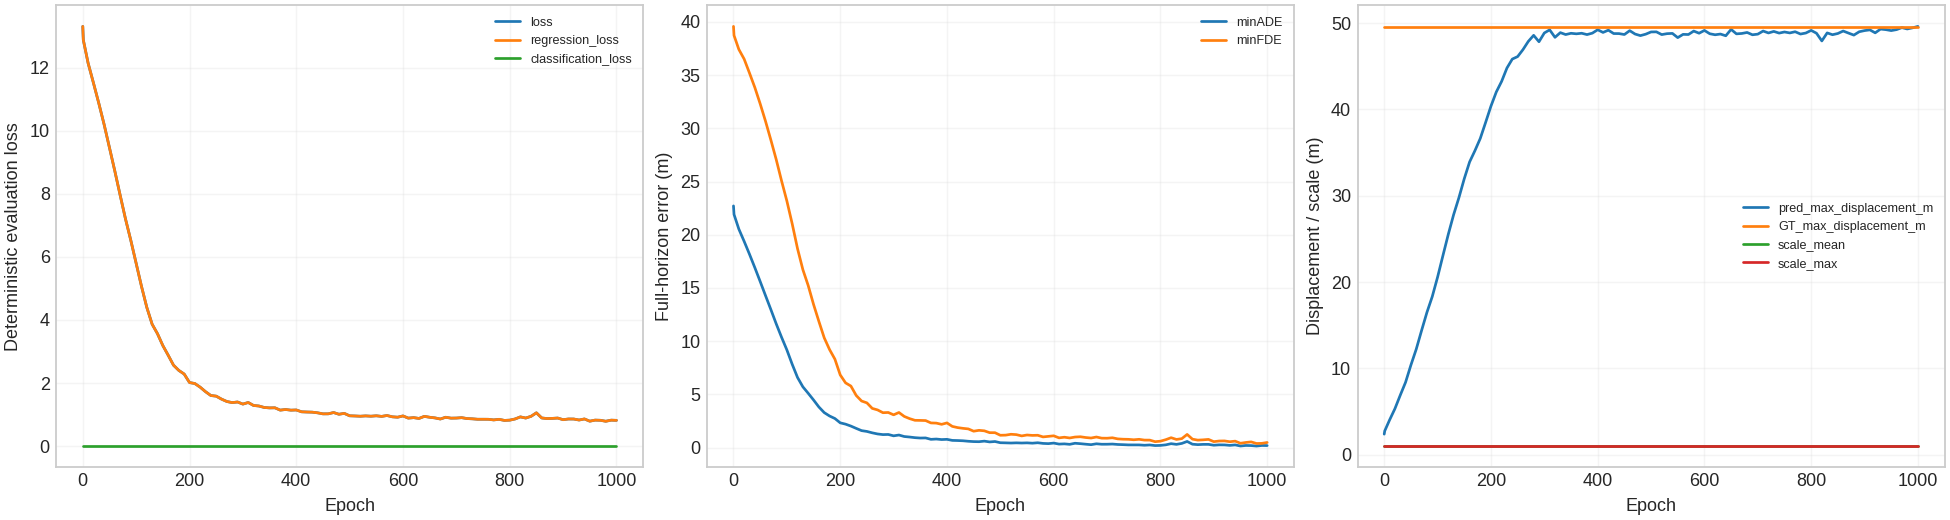

The table this chart was drawn from, first rows:
epoch, loss, regression_loss, classification_loss, minADE, minFDE, independent_minADE, MR, target_count, pred_max_displacement_m, GT_endpoint_displacement_mean_m, GT_max_displacement_m, scale_mean, scale_max
0, 13.32, 13.32, 0.0, 22.71, 39.57, 22.71, 1.0, 16, 2.379, 40.34, 49.53, 1.0, 1.0
1, 12.89, 12.89, 0.0, 21.91, 38.72, 21.91, 1.0, 16, 2.757, 40.34, 49.53, 1.0, 1.0
10, 12.15, 12.15, 0.0, 20.54, 37.42, 20.54, 1.0, 16, 4.013, 40.34, 49.53, 1.0, 1.0
20, 11.52, 11.52, 0.0, 19.38, 36.5, 19.38, 1.0, 16, 5.32, 40.34, 49.53, 1.0, 1.0
30, 10.88, 10.88, 0.0, 18.17, 35.19, 18.17, 1.0, 16, 6.882, 40.34, 49.53, 1.0, 1.0
40, 10.2, 10.2, 0.0, 16.91, 33.83, 16.91, 1.0, 16, 8.387, 40.34, 49.53, 1.0, 1.0
50, 9.469, 9.469, 0.0, 15.61, 32.3, 15.61, 1.0, 16, 10.38, 40.34, 49.53, 1.0, 1.0
60, 8.73, 8.73, 0.0, 14.29, 30.67, 14.29, 1.0, 16, 12.22, 40.34, 49.53, 1.0, 1.0
70, 7.964, 7.964, 0.0, 12.98, 28.91, 12.98, 1.0, 16, 14.38, 40.34, 49.53, 1.0, 1.0
80, 7.21, 7.21, 0.0, 11.64, 27.08, 11.64, 1.0, 16, 16.48, 40.34, 49.53, 1.0, 1.0
90, 6.528, 6.528, 0.0, 10.38, 25.08, 10.38, 1.0, 16, 18.31, 40.34, 49.53, 1.0, 1.0
100, 5.8, 5.8, 0.0, 9.185, 23.18, 9.185, 1.0, 16, 20.57, 40.34, 49.53, 1.0, 1.0
110, 5.07, 5.07, 0.0, 7.834, 21.03, 7.834, 1.0, 16, 23.06, 40.34, 49.53, 1.0, 1.0
120, 4.399, 4.399, 0.0, 6.592, 18.69, 6.592, 0.9375, 16, 25.51, 40.34, 49.53, 1.0, 1.0
130, 3.865, 3.865, 0.0, 5.714, 16.72, 5.714, 0.9375, 16, 27.79, 40.34, 49.53, 1.0, 1.0
140, 3.564, 3.564, 0.0, 5.108, 15.23, 5.108, 1.0, 16, 29.78, 40.34, 49.53, 1.0, 1.0
150, 3.19, 3.19, 0.0, 4.479, 13.46, 4.479, 0.9375, 16, 31.97, 40.34, 49.53, 1.0, 1.0
160, 2.883, 2.883, 0.0, 3.82, 11.86, 3.82, 0.9375, 16, 33.92, 40.34, 49.53, 1.0, 1.0
170, 2.566, 2.566, 0.0, 3.293, 10.32, 3.293, 0.875, 16, 35.23, 40.34, 49.53, 1.0, 1.0
180, 2.4, 2.4, 0.0, 2.974, 9.215, 2.974, 0.875, 16, 36.64, 40.34, 49.53, 1.0, 1.0
190, 2.285, 2.285, 0.0, 2.737, 8.316, 2.737, 0.8125, 16, 38.49, 40.34, 49.53, 1.0, 1.0
200, 2.016, 2.016, 0.0, 2.331, 6.832, 2.331, 0.625, 16, 40.38, 40.34, 49.53, 1.0, 1.0
210, 1.984, 1.984, 0.0, 2.208, 6.086, 2.208, 0.6875, 16, 42.02, 40.34, 49.53, 1.0, 1.0
220, 1.868, 1.868, 0.0, 2.027, 5.786, 2.027, 0.6875, 16, 43.25, 40.34, 49.53, 1.0, 1.0
230, 1.726, 1.726, 0.0, 1.808, 4.898, 1.808, 0.625, 16, 44.8, 40.34, 49.53, 1.0, 1.0
240, 1.603, 1.603, 0.0, 1.599, 4.381, 1.599, 0.4375, 16, 45.83, 40.34, 49.53, 1.0, 1.0
250, 1.584, 1.584, 0.0, 1.523, 4.206, 1.523, 0.4375, 16, 46.12, 40.34, 49.53, 1.0, 1.0
260, 1.489, 1.489, 0.0, 1.392, 3.688, 1.392, 0.25, 16, 46.93, 40.34, 49.53, 1.0, 1.0
270, 1.413, 1.413, 0.0, 1.286, 3.545, 1.286, 0.25, 16, 47.88, 40.34, 49.53, 1.0, 1.0
280, 1.379, 1.379, 0.0, 1.226, 3.284, 1.226, 0.25, 16, 48.58, 40.34, 49.53, 1.0, 1.0
290, 1.398, 1.398, 0.0, 1.24, 3.304, 1.24, 0.1875, 16, 47.84, 40.34, 49.53, 1.0, 1.0
300, 1.331, 1.331, 0.0, 1.11, 3.083, 1.11, 0.25, 16, 48.86, 40.34, 49.53, 1.0, 1.0
310, 1.383, 1.383, 0.0, 1.186, 3.303, 1.186, 0.3125, 16, 49.22, 40.34, 49.53, 1.0, 1.0
320, 1.288, 1.288, 0.0, 1.046, 2.933, 1.046, 0.3125, 16, 48.35, 40.34, 49.53, 1.0, 1.0
330, 1.271, 1.271, 0.0, 0.9979, 2.727, 0.9979, 0.1875, 16, 48.9, 40.34, 49.53, 1.0, 1.0
340, 1.225, 1.225, 0.0, 0.9383, 2.569, 0.9383, 0.1875, 16, 48.67, 40.34, 49.53, 1.0, 1.0
350, 1.211, 1.211, 0.0, 0.9036, 2.56, 0.9036, 0.1875, 16, 48.82, 40.34, 49.53, 1.0, 1.0
360, 1.214, 1.214, 0.0, 0.9131, 2.545, 0.9131, 0.25, 16, 48.76, 40.34, 49.53, 1.0, 1.0
370, 1.14, 1.14, 0.0, 0.7808, 2.323, 0.7808, 0.1875, 16, 48.82, 40.34, 49.53, 1.0, 1.0
380, 1.16, 1.16, 0.0, 0.8094, 2.306, 0.8094, 0.25, 16, 48.67, 40.34, 49.53, 1.0, 1.0
390, 1.139, 1.139, 0.0, 0.7608, 2.191, 0.7608, 0.25, 16, 48.84, 40.34, 49.53, 1.0, 1.0
400, 1.145, 1.145, 0.0, 0.7811, 2.325, 0.7811, 0.25, 16, 49.23, 40.34, 49.53, 1.0, 1.0
410, 1.087, 1.087, 0.0, 0.6817, 1.997, 0.6817, 0.1875, 16, 48.92, 40.34, 49.53, 1.0, 1.0
420, 1.08, 1.08, 0.0, 0.6681, 1.883, 0.6681, 0.1875, 16, 49.18, 40.34, 49.53, 1.0, 1.0
430, 1.075, 1.075, 0.0, 0.6463, 1.814, 0.6463, 0.1875, 16, 48.79, 40.34, 49.53, 1.0, 1.0
440, 1.055, 1.055, 0.0, 0.6004, 1.761, 0.6004, 0.1875, 16, 48.79, 40.34, 49.53, 1.0, 1.0
450, 1.022, 1.022, 0.0, 0.5687, 1.547, 0.5687, 0.1875, 16, 48.68, 40.34, 49.53, 1.0, 1.0
460, 1.023, 1.023, 0.0, 0.5594, 1.627, 0.5594, 0.1875, 16, 49.13, 40.34, 49.53, 1.0, 1.0
470, 1.064, 1.064, 0.0, 0.6124, 1.582, 0.6124, 0.1875, 16, 48.73, 40.34, 49.53, 1.0, 1.0
480, 1.009, 1.009, 0.0, 0.5376, 1.408, 0.5376, 0.0625, 16, 48.55, 40.34, 49.53, 1.0, 1.0
490, 1.037, 1.037, 0.0, 0.5762, 1.405, 0.5762, 0.0625, 16, 48.72, 40.34, 49.53, 1.0, 1.0
500, 0.9604, 0.9604, 0.0, 0.463, 1.163, 0.463, 0.0625, 16, 48.98, 40.34, 49.53, 1.0, 1.0
510, 0.9545, 0.9545, 0.0, 0.4503, 1.177, 0.4503, 0.0625, 16, 48.99, 40.34, 49.53, 1.0, 1.0
520, 0.9462, 0.9462, 0.0, 0.4343, 1.257, 0.4343, 0.0625, 16, 48.67, 40.34, 49.53, 1.0, 1.0
530, 0.9569, 0.9569, 0.0, 0.4513, 1.223, 0.4513, 0.0625, 16, 48.78, 40.34, 49.53, 1.0, 1.0
540, 0.9468, 0.9468, 0.0, 0.4351, 1.103, 0.4351, 0.0625, 16, 48.81, 40.34, 49.53, 1.0, 1.0
550, 0.9605, 0.9605, 0.0, 0.4502, 1.189, 0.4502, 0.0625, 16, 48.32, 40.34, 49.53, 1.0, 1.0
560, 0.941, 0.941, 0.0, 0.4206, 1.151, 0.4206, 0.0625, 16, 48.7, 40.34, 49.53, 1.0, 1.0
570, 0.9691, 0.9691, 0.0, 0.4605, 1.164, 0.4605, 0.125, 16, 48.68, 40.34, 49.53, 1.0, 1.0
580, 0.928, 0.928, 0.0, 0.3989, 1.009, 0.3989, 0.0625, 16, 49.08, 40.34, 49.53, 1.0, 1.0
... 42 more rows
